Run: headless pygame with SDL's dummy video driver; simulated clock (each Clock.tick advances the game by its frame time, no real sleeping); random seed 0; keys injected as events and as key.get_pressed() state; mouse plan: one left click at the window centre at the start of phase 2, then a move to the lower-right quarter at the start of phase 3.
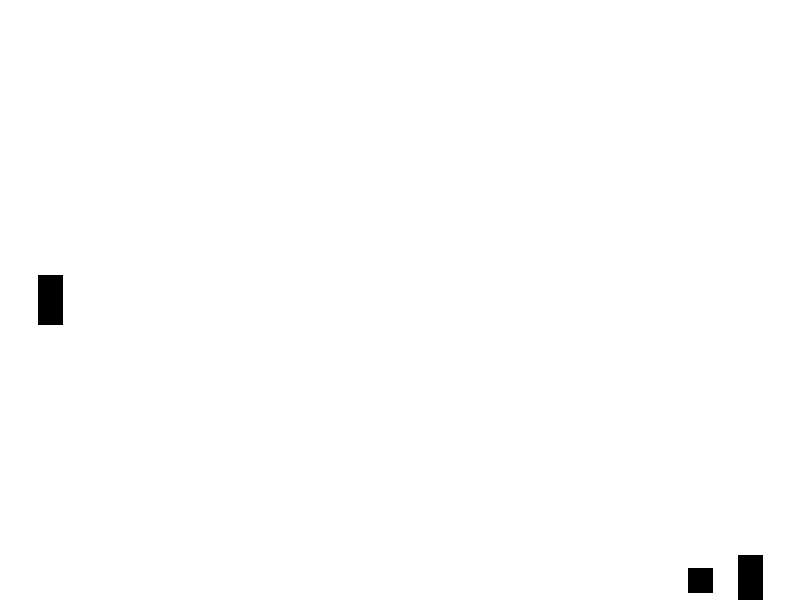
Frame 1 of 4 · flips 1–60 · no input
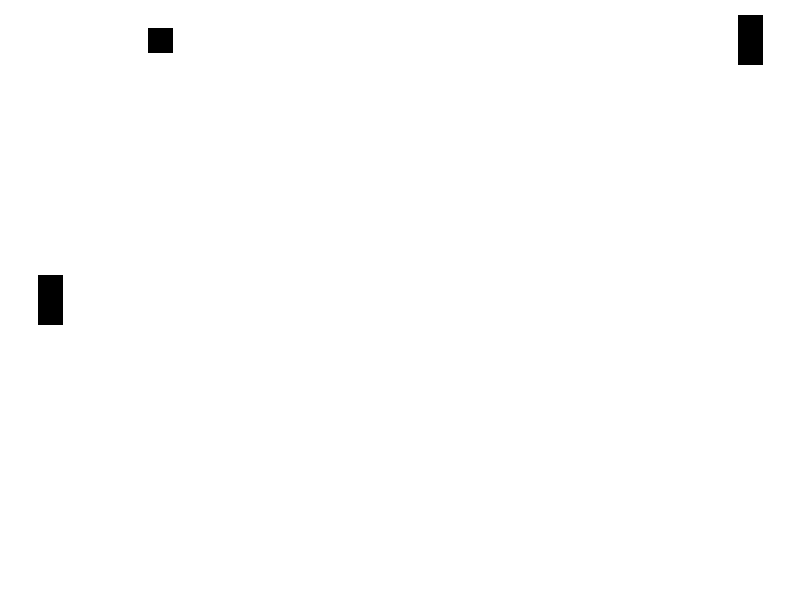
Frame 2 of 4 · flips 61–180 · clicked the window centre · tapped SPACE, RETURN · held RIGHT (→), D
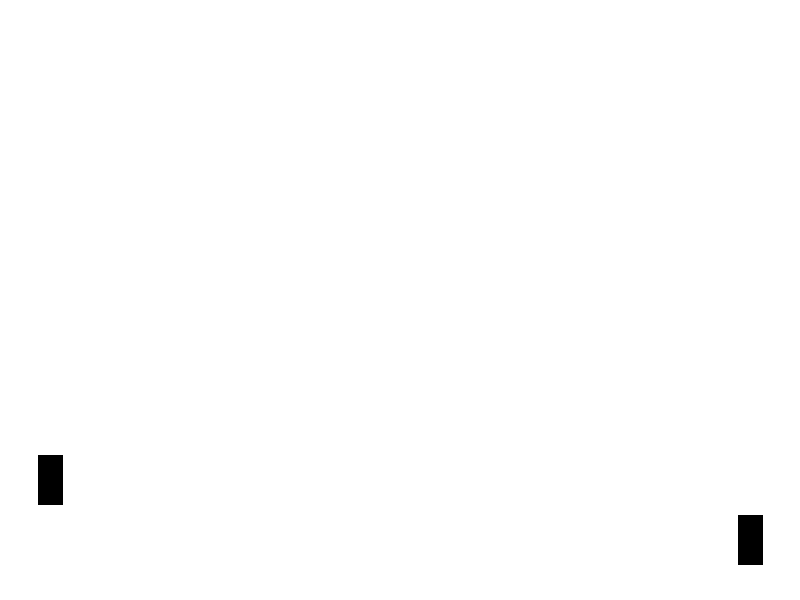
Frame 3 of 4 · flips 181–300 · moved the mouse to the lower-right quarter · held DOWN (↓), S
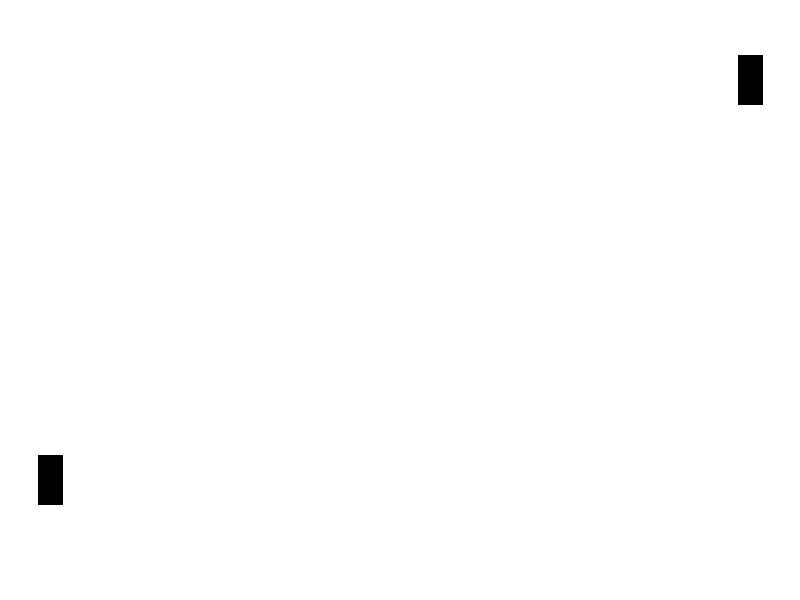
Frame 4 of 4 · flips 301–420 · held LEFT (←), A, UP (↑), W

The pygame program that drew these frames:

import pygame
from pygame.locals import *

pygame.init()  # initialize pygame
screen = pygame.display.set_mode((800, 600))  # create the screen object
clock = pygame.time.Clock()


class Bar(pygame.sprite.Sprite):
    def __init__(self, position):
        super().__init__()
        self.surface = pygame.Surface((25, 50))
        self.surface.fill((0, 0, 0))
        self.rect = self.surface.get_rect(center=position)

    def update(self, y_position):
        self.rect.top = max(0, y_position - self.rect.width)


class Ball(pygame.sprite.Sprite):

    def bounce(self, horizontal=False):
        if horizontal:
            self.direction = (self.direction[0], -self.direction[1])
        else:
            self.direction = (-self.direction[0], self.direction[1])

    def update(self):
        self.rect.move_ip(self.speed * self.direction[0], self.speed * self.direction[1])
        if self.rect.top <= 0 or self.rect.bottom >= 600:
            self.bounce(horizontal=True)

    def __init__(self):
        super().__init__()
        self.surface = pygame.Surface((25, 25))
        self.surface.fill((0, 0, 0))
        self.rect = self.surface.get_rect(center=(400, 300))
        self.speed = 5
        self.direction = (1, 1)


player_bar = Bar((50, 300))
computer_bar = Bar((750, 300))
ball = Ball()

all_sprites = pygame.sprite.Group(player_bar, computer_bar, ball)
vertical_bars = pygame.sprite.Group(player_bar, computer_bar)

# Main loop
running = True
while running:

    clock.tick(60)

    for event in pygame.event.get():
        if event.type == QUIT:
            running = False
        elif event.type == MOUSEMOTION:
            player_bar.update(pygame.mouse.get_pos()[1])

    ball.update()
    if pygame.sprite.spritecollideany(ball, vertical_bars):
        ball.bounce(horizontal=False)
    computer_bar.update(ball.rect.center[1])

    screen.fill((255, 255, 255))
    for entity in all_sprites:
        screen.blit(entity.surface, entity.rect)
    pygame.display.flip()

pygame.quit()
